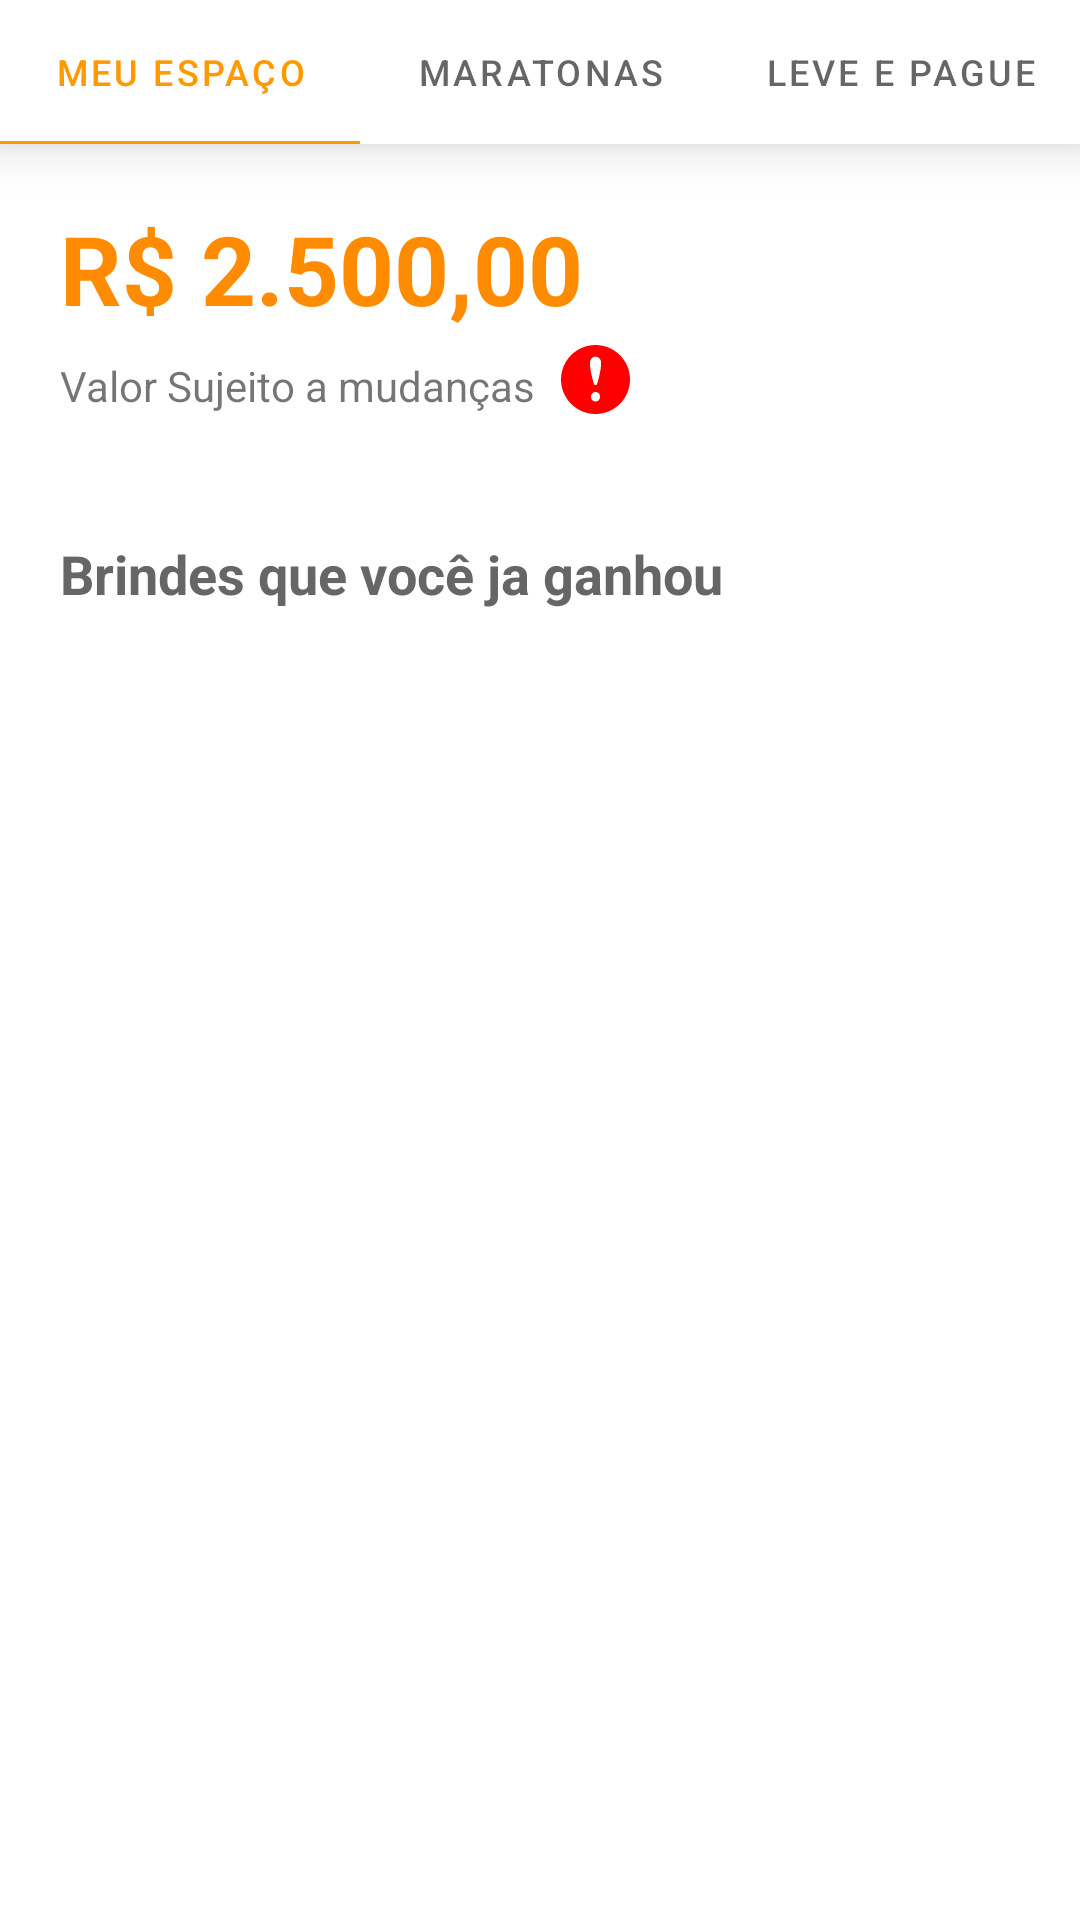

Produce the Android XML layout that renders to this screen, including the resource entries it uses.
<!-- AndroidManifest.xml: application theme Theme.ReplicaIvendasX -->
<!-- res/layout/activity_main2.xml -->
<?xml version="1.0" encoding="utf-8"?>
<ScrollView xmlns:android="http://schemas.android.com/apk/res/android"
    xmlns:tools="http://schemas.android.com/tools"
    android:layout_width="match_parent"
    android:layout_height="match_parent"
    xmlns:app="http://schemas.android.com/apk/res-auto">
    <androidx.constraintlayout.widget.ConstraintLayout
        android:layout_width="match_parent"
        android:layout_height="wrap_content">
        <com.google.android.material.tabs.TabLayout
            android:id="@+id/tabLayout"
            android:layout_width="match_parent"
            android:layout_height="wrap_content"
            android:background="@color/white"
            android:scrollbars="none"
            android:elevation="10dp"
            app:layout_constraintStart_toStartOf="parent"
            app:layout_constraintTop_toTopOf="parent"
            app:tabIndicatorHeight="1dp">

            <com.google.android.material.tabs.TabItem
                android:layout_width="wrap_content"
                android:layout_height="wrap_content"

                android:paddingHorizontal="10dp"
                android:text="Meu espaço">


            </com.google.android.material.tabs.TabItem>

            <com.google.android.material.tabs.TabItem
                android:layout_width="wrap_content"
                android:layout_height="wrap_content"
                android:paddingHorizontal="10dp"
                android:text="maratonas" />

            <com.google.android.material.tabs.TabItem
                android:layout_width="wrap_content"
                android:layout_height="wrap_content"
                android:paddingHorizontal="10dp"

                android:text="Leve e pague" />


        </com.google.android.material.tabs.TabLayout>

        <TextView
            android:id="@+id/textView23"
            android:layout_width="wrap_content"
            android:layout_height="wrap_content"
            android:layout_marginStart="20dp"
            android:layout_marginTop="20dp"
            android:text="R$ 2.500,00"
            android:textColor="@color/primary_orange"
            android:textSize="32sp"
            android:textStyle="bold"
            app:layout_constraintStart_toStartOf="parent"
            app:layout_constraintTop_toBottomOf="@+id/tabLayout" />

        <ImageView
            android:layout_width="wrap_content"
            android:layout_height="0dp"
            android:layout_marginEnd="20dp"
            android:src="@drawable/ic_group_2201"
            app:layout_constraintBottom_toBottomOf="@+id/textView23"
            app:layout_constraintEnd_toEndOf="parent"
            app:layout_constraintTop_toTopOf="@+id/textView23" />

        <TextView
            android:id="@+id/textView24"
            android:layout_width="wrap_content"
            android:layout_height="wrap_content"
            android:layout_marginTop="8dp"
            android:text="Valor Sujeito a mudanças"
            android:textSize="14sp"
            app:layout_constraintStart_toStartOf="@+id/textView23"
            app:layout_constraintTop_toBottomOf="@+id/textView23" />

        <ImageView
            android:id="@+id/imageView3"
            android:layout_width="wrap_content"
            android:layout_height="0dp"
            android:layout_marginStart="8dp"
            android:layout_marginTop="4dp"
            android:src="@drawable/ic_exclamation_mark"
            app:layout_constraintBottom_toBottomOf="@+id/textView24"
            app:layout_constraintStart_toEndOf="@+id/textView24"
            app:layout_constraintTop_toBottomOf="@+id/textView23" />

        <View
            android:id="@+id/view"
            android:layout_width="0dp"
            android:layout_height="1dp"
            android:layout_marginTop="20dp"
            app:layout_constraintEnd_toEndOf="parent"
            app:layout_constraintStart_toStartOf="parent"
            app:layout_constraintTop_toBottomOf="@+id/textView24" />

        <TextView
            android:layout_width="wrap_content"
            android:layout_height="wrap_content"
            android:layout_marginStart="20dp"
            android:layout_marginTop="20dp"
            android:text="Brindes que você ja ganhou"
            android:textColor="@color/primary_gray"
            android:textSize="18sp"
            android:textStyle="bold"
            app:layout_constraintStart_toStartOf="parent"
            app:layout_constraintTop_toBottomOf="@+id/view" />


    </androidx.constraintlayout.widget.ConstraintLayout>




</ScrollView>
<!-- resources referenced by this layout -->
<resources>
  <color name="primary_gray">#666666</color>
  <color name="primary_orange">#FF8C00</color>
  <color name="white">#FFFFFFFF</color>
  <!-- drawable ic_exclamation_mark (drawable) -->
  <vector xmlns:android="http://schemas.android.com/apk/res/android"
      android:width="24dp"
      android:height="24dp"
      android:viewportWidth="24"
      android:viewportHeight="24">
    <path
        android:pathData="M12,0C5.373,0 0,5.373 0,12s5.373,12 12,12s12,-5.373 12,-12S18.627,0 12,0zM12,19.66c-0.938,0 -1.58,-0.723 -1.58,-1.66c0,-0.964 0.669,-1.66 1.58,-1.66c0.963,0 1.58,0.696 1.58,1.66C13.58,18.938 12.963,19.66 12,19.66zM12.622,13.321c-0.239,0.815 -0.992,0.829 -1.243,0c-0.289,-0.956 -1.316,-4.585 -1.316,-6.942c0,-3.11 3.891,-3.125 3.891,0C13.953,8.75 12.871,12.473 12.622,13.321z"
        android:fillColor="#f00"/>
  </vector>
  <style name="Theme.ReplicaIvendasX" parent="Theme.MaterialComponents.DayNight.NoActionBar">
          
          <item name="colorPrimary">#f90</item>
          <item name="colorPrimaryVariant">@color/purple_700</item>
          <item name="colorOnPrimary">@color/white</item>
          
          <item name="colorSecondary">@color/teal_200</item>
          <item name="colorSecondaryVariant">@color/teal_700</item>
          <item name="colorOnSecondary">@color/black</item>
          
          <item name="android:statusBarColor" tools:targetApi="l">?attr/colorPrimaryVariant</item>
          
      </style>
  <color name="purple_700">#FF3700B3</color>
  <color name="teal_200">#FF03DAC5</color>
  <color name="teal_700">#FF018786</color>
  <color name="black">#FF000000</color>
</resources>
